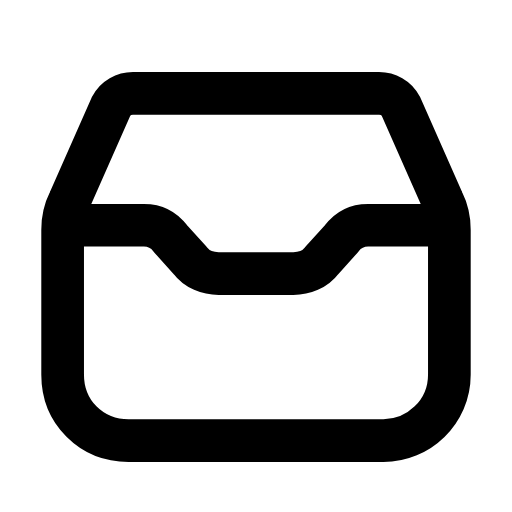
t = 0.00 s
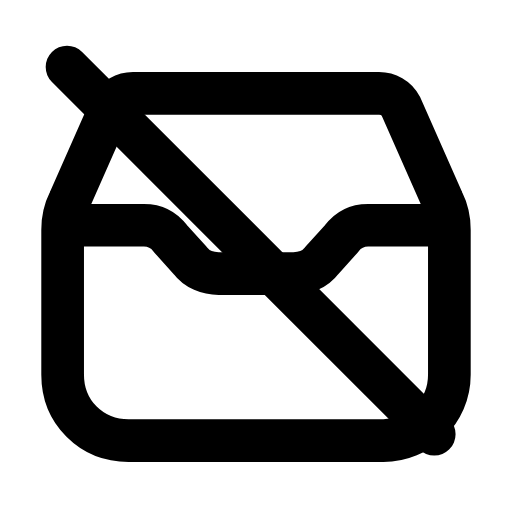
t = 0.26 s
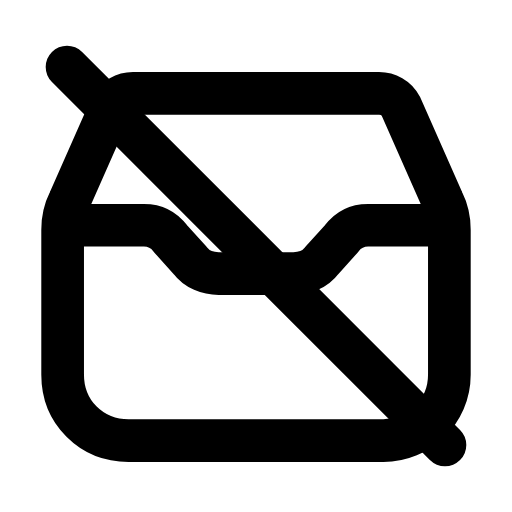
t = 0.44 s
t = 0.74 s: frame unchanged from t = 0.44 s, image omitted
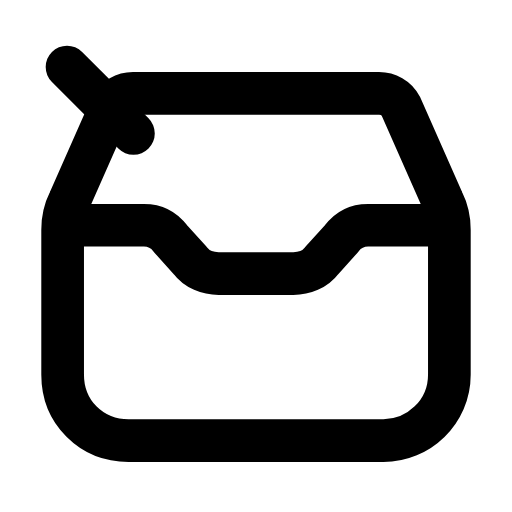
t = 0.93 s
t = 1.21 s: frame unchanged from t = 0.00 s, image omitted

The animated SVG that drew these frames (rendered in a browser with its animation timeline set to each time). Animation: 1 SMIL element (animate=1); one cycle of 1.40 s, repeats indefinitely.

<svg xmlns="http://www.w3.org/2000/svg" width="24" height="24" viewBox="0 0 24 24" fill="none"><g transform="translate(-0.36 -0.36) scale(1.03)"><path stroke="currentColor" stroke-width="1.942" stroke-linecap="round" stroke-linejoin="round" fill="none" d="M6.4 4.6L17.6 4.6C18 4.6 18.4 4.8 18.6 5.2L20.5 9.5C20.7 9.9 20.8 10.4 20.8 10.8L20.8 17.4C20.8 19.1 19.4 20.4 17.8 20.4L6.2 20.4C4.5 20.4 3.2 19.1 3.2 17.4L3.2 10.8C3.2 10.4 3.3 9.9 3.5 9.5L5.4 5.2C5.6 4.8 6 4.6 6.4 4.6Z"></path><path stroke="currentColor" stroke-width="1.942" stroke-linecap="round" stroke-linejoin="round" fill="none" d="M3.4 10.6L6.9 10.6C7.4 10.6 7.8 10.8 8.1 11.2L9 12.2C9.3 12.6 9.8 12.8 10.3 12.8L13.7 12.8C14.2 12.8 14.7 12.6 15 12.2L15.9 11.2C16.2 10.8 16.6 10.6 17.1 10.6L20.6 10.6"></path><line stroke="currentColor" stroke-width="1.942" stroke-linecap="round" stroke-linejoin="round" fill="none" x1="3.4" x2="20.6" y1="3.4" y2="20.6" pathLength="1" stroke-dasharray="1"><animate attributeName="stroke-dashoffset" values="1;1;0;0;1;1;1" keyTimes="0;0.054;0.315;0.6;0.864;0.9;1" dur="1.4s" repeatCount="indefinite" calcMode="spline" keySplines="0.16 1 0.3 1;0.16 1 0.3 1;0.16 1 0.3 1;0.16 1 0.3 1;0.16 1 0.3 1;0.16 1 0.3 1"/></line></g></svg>
